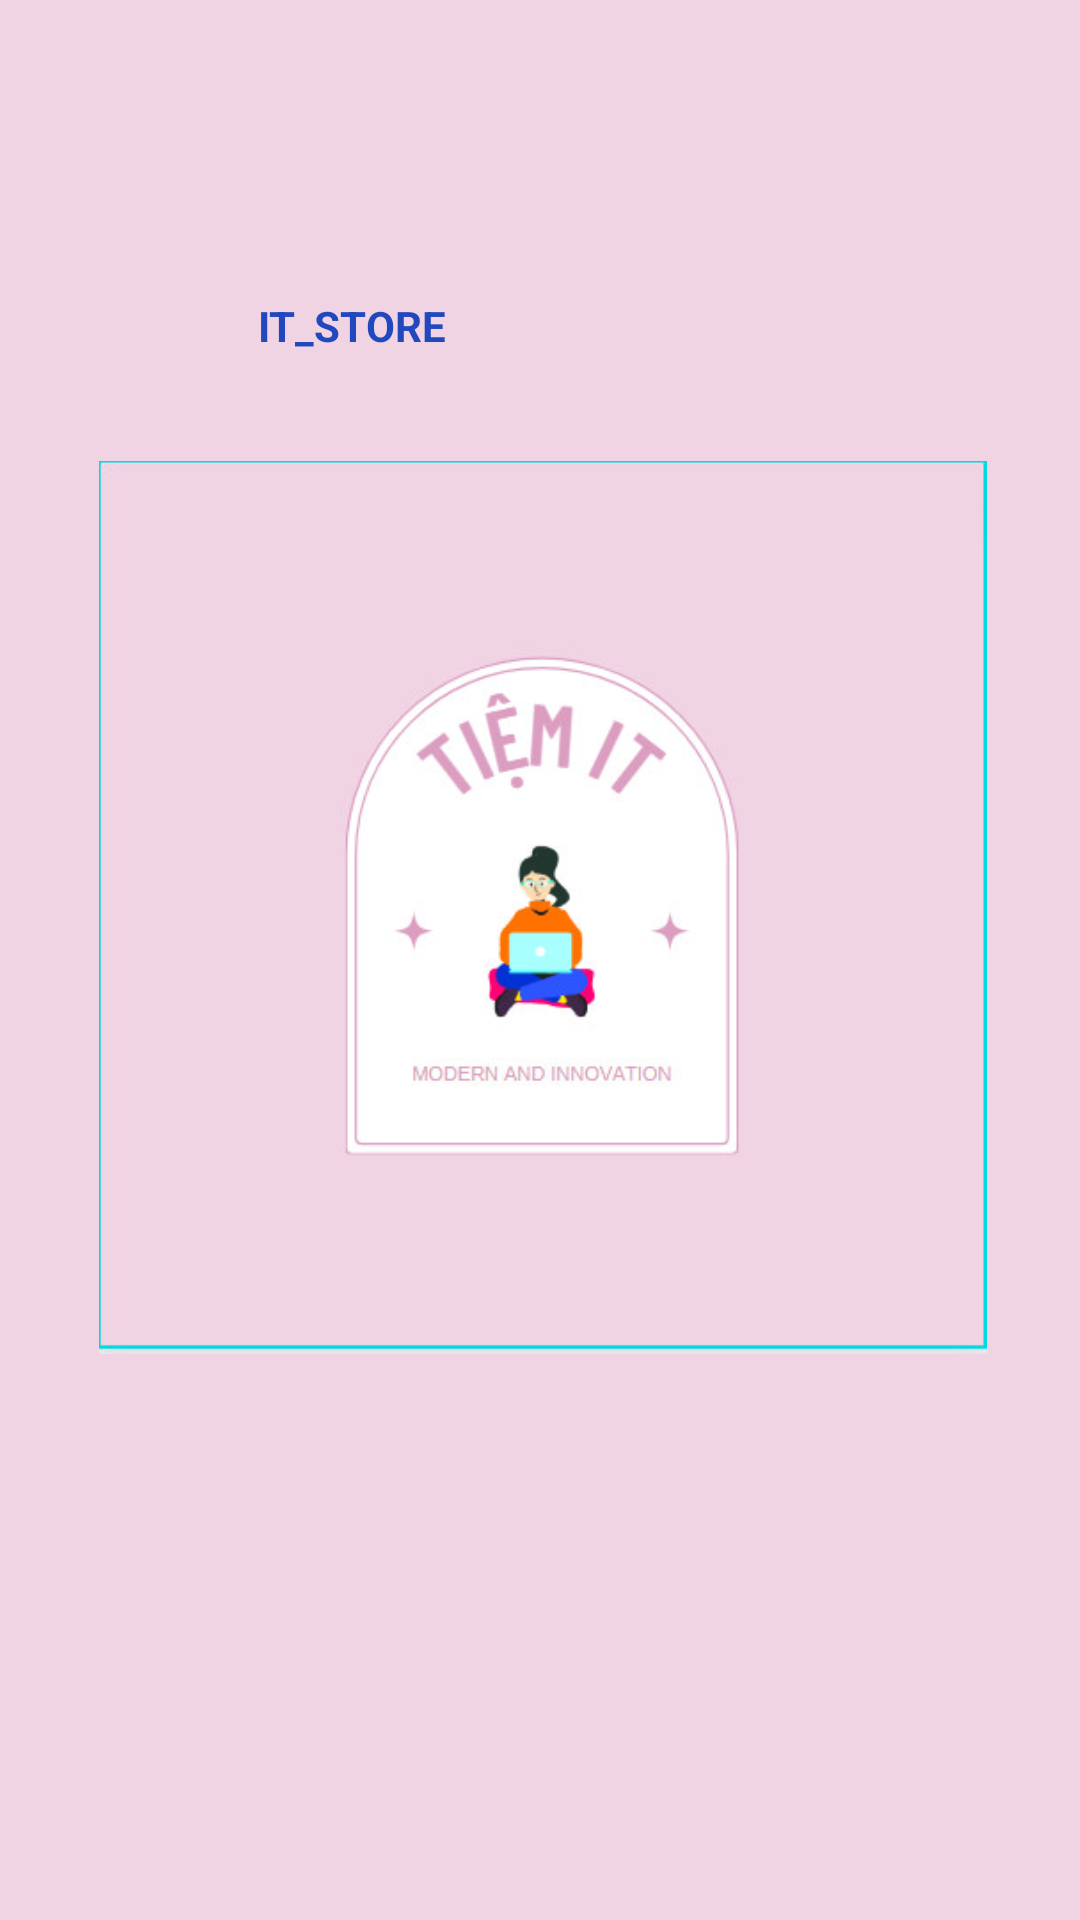

Layout XML and referenced resources for this Android screen:
<!-- AndroidManifest.xml: application theme Theme.Editandroid -->
<!-- res/layout/screen4.xml -->
<?xml version="1.0" encoding="utf-8"?>
<RelativeLayout xmlns:android="http://schemas.android.com/apk/res/android"
    xmlns:app="http://schemas.android.com/apk/res-auto"
    android:layout_width="match_parent"
    android:layout_height="match_parent"
    android:background="@color/bg_screen4">

    <LinearLayout
        android:layout_width="wrap_content"
        android:layout_height="wrap_content"
        android:layout_centerInParent="true"
        android:gravity="center_horizontal"
        android:orientation="vertical">

    </LinearLayout>

    <ImageView
        android:id="@+id/imageView4"
        android:layout_width="346dp"
        android:layout_height="307dp"
        android:layout_alignParentStart="true"
        android:layout_alignParentEnd="true"
        android:layout_alignParentBottom="true"
        android:layout_marginStart="33dp"
        android:layout_marginEnd="31dp"
        android:layout_marginBottom="184dp"
        app:srcCompat="@drawable/icon_tiemit" />

    <TextView
        android:layout_width="155dp"
        android:layout_height="wrap_content"
        android:layout_alignParentEnd="true"
        android:layout_alignParentBottom="true"
        android:layout_marginEnd="119dp"
        android:layout_marginBottom="522dp"
        android:text="IT_STORE"
        android:textColor="#2148BD"
        android:textSize="@dimen/slide_title"
        android:textStyle="bold" />

</RelativeLayout>
<!-- resources referenced by this layout -->
<resources>
  <color name="bg_screen4">#f0d4e3</color>
  <!-- drawable icon_tiemit: jpg bitmap (drawable-hdpi, 25350 bytes) -->
  <style name="Theme.Editandroid" parent="Theme.MaterialComponents.DayNight.NoActionBar">
          
          <item name="colorPrimary">@color/purple_500</item>
          <item name="colorPrimaryVariant">@color/purple_700</item>
          <item name="colorOnPrimary">@color/white</item>
          
          <item name="colorSecondary">@color/teal_200</item>
          <item name="colorSecondaryVariant">@color/teal_700</item>
          <item name="colorOnSecondary">@color/black</item>
          
          <item name="android:statusBarColor" tools:targetApi="l">?attr/colorPrimaryVariant</item>
          
      </style>
  <color name="purple_500">#FF6200EE</color>
  <color name="purple_700">#FF3700B3</color>
  <color name="white">#FFFFFFFF</color>
  <color name="teal_200">#FF03DAC5</color>
  <color name="teal_700">#FF018786</color>
  <color name="black">#FF000000</color>
</resources>
